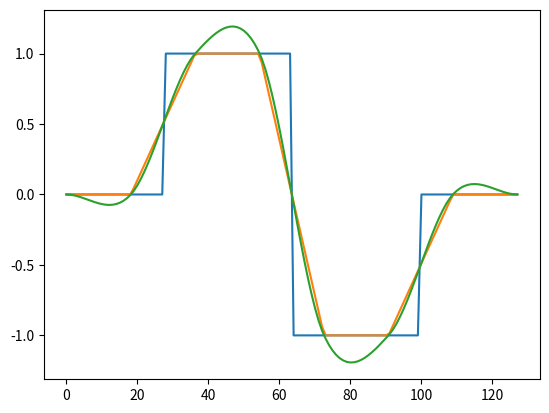

Write Python code to recreate this figure. (Note: this script raises an exception after producing the figure.)
import numpy as np; import matplotlib.pyplot as plt
## Some interpolating functions, Π(x), ψ(x) and ϕ(x) or... 
#  whatchamacallit this thingamajig...
def Π(x, l = -1/2, r = 1/2):    # The window/rectangular function
    return (x >= l) * (x < r)
def ψ(x):                       # The hat/tent/triangular function
    x = abs(x)
    return (1 - x) * (x < 1)
def ϕ(x):                       # The Keys' cubic interpolating function
    x, a = abs(x), -0.5
    return (((a + 2) * x**3 - (a + 3) * x**2 + 1)             * Π(x, 0, 1) 
           + (     a * x**3 -     5*a * x**2 + 8*a * x - 4*a) * Π(x, 0, 2) * (1 - Π(x, 0, 1)))

# An interpolation routine Λ: f(n) ➞ f(x) using ϕ, ψ or Π, or an "ad hoc" lambda function
def Φ(x, f, λ):
    n = np.arange(len(f))
    Λ = λ(x - n)                         
    return Λ @ f                       
# An actual interpolation Φ: Fn ➞ Fx 
def interpolate(fn, N, Λ = [Π, ψ, ϕ]):
    X = np.linspace(0, len(fn), N)
    return [[Φ(x, fn, λ) for λ in Λ] for x in X] 

## Examples
#  A staple one...
Fn = [0, 0, 1, 1, -1, -1, 0]; Fx = interpolate(N = 128, fn = Fn)
plt.plot(Fx); plt.show()
#  User-defined...
while True:
    rawFn = input("Samples: ").split()
    if len(rawFn) > 1:
        N = int(input("Output size (N): ")) 
        Fn = [float(n) for n in rawFn]; Fx = interpolate(Fn, N)
        # Presentation 
        plt.plot(Fx)
        plt.title("Interpolations from {0} to {1} samples".format(len(Fn), len(Fx)))
        plt.show()
    else:
        break